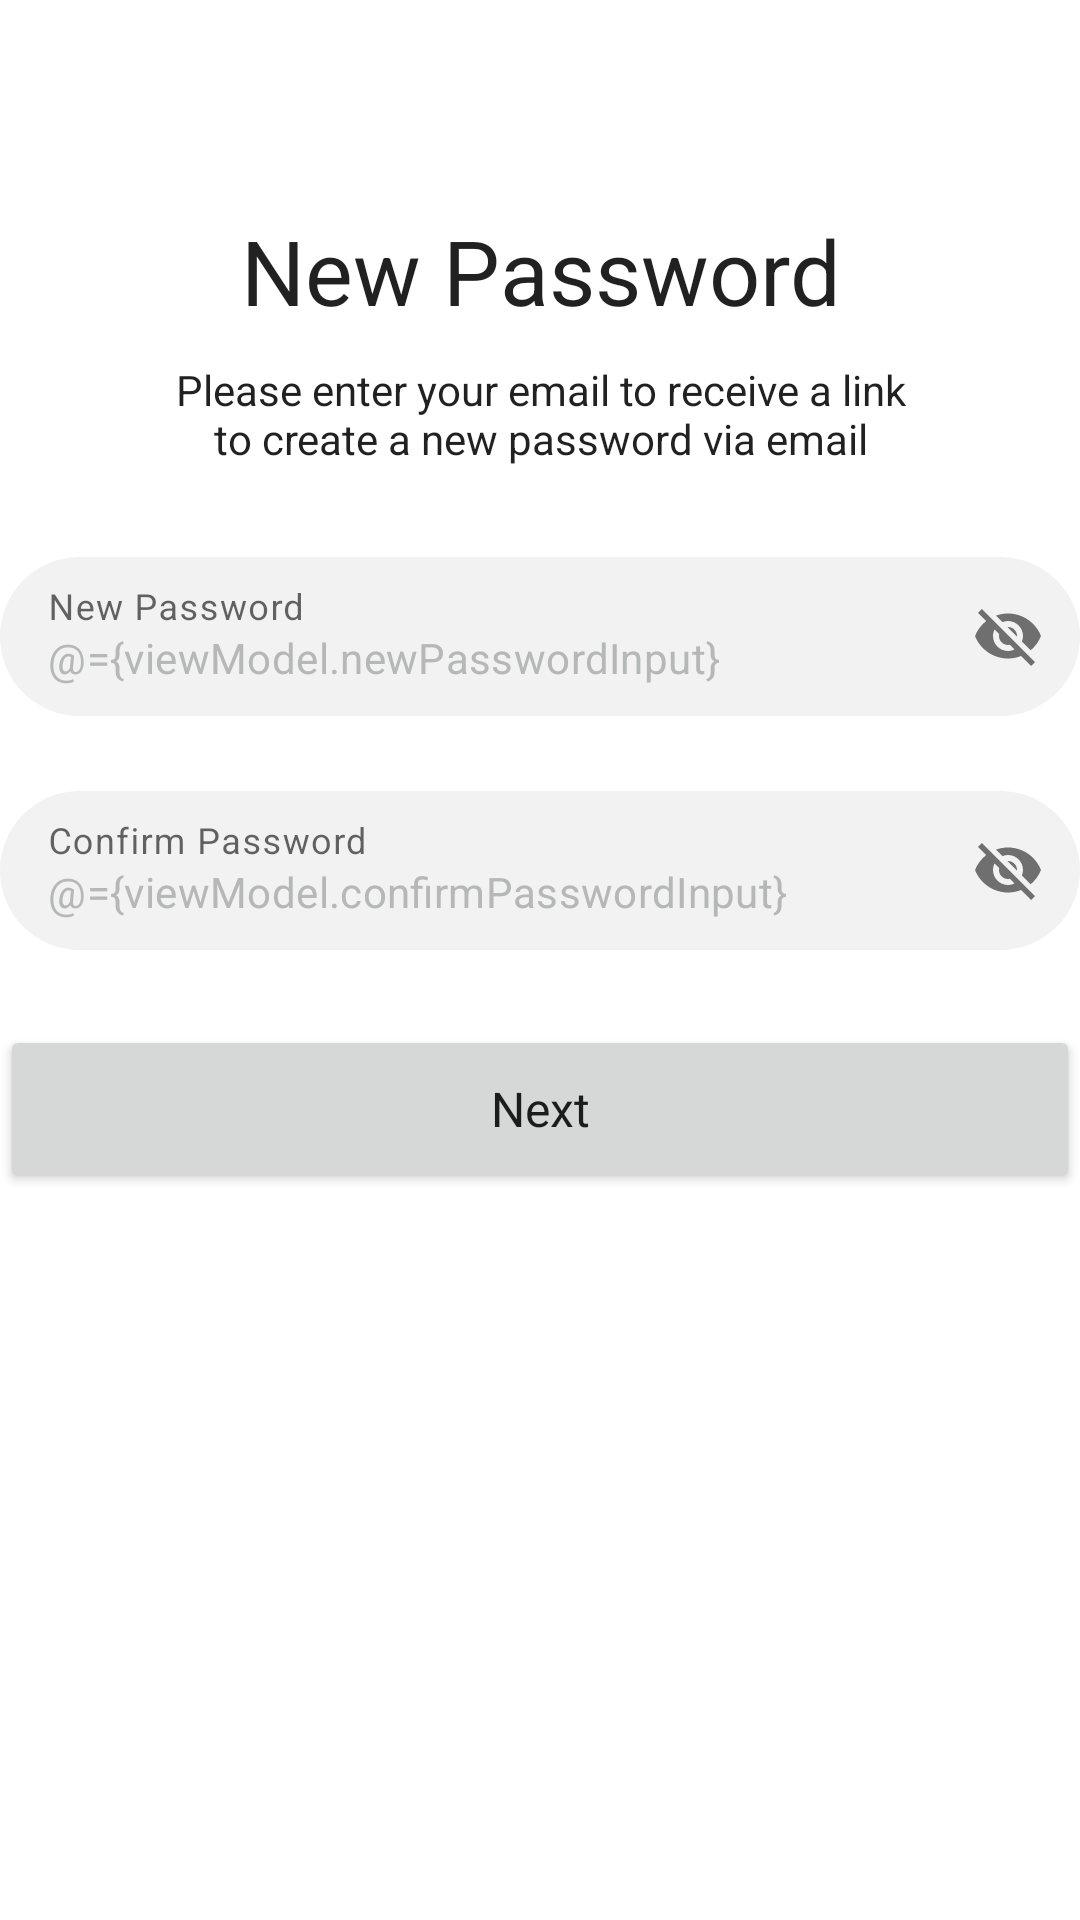

Reconstruct the res/layout file that produces this screen, plus the resources it refers to.
<!-- AndroidManifest.xml: application theme splashScreenTheme -->
<!-- res/layout/fragment_new_password.xml -->
<?xml version="1.0" encoding="utf-8"?>
<layout xmlns:android="http://schemas.android.com/apk/res/android"
    xmlns:app="http://schemas.android.com/apk/res-auto"
    xmlns:tools="http://schemas.android.com/tools">

    <data>

        <variable
            name="viewModel"
            type="com.example.mymealmonkey.view.fragment.newPasswordPage.NewPasswordPageViewModel" />

    </data>

    <androidx.constraintlayout.widget.ConstraintLayout
        android:layout_width="match_parent"
        android:layout_height="match_parent"
        android:background="@color/white"
        tools:context=".view.fragment.newPasswordPage.NewPasswordFragment">

        <TextView
            android:id="@+id/new_password"
            style="@style/textStyle"
            android:layout_marginTop="70dp"
            android:text="@string/new_password"
            android:textSize="30sp"
            app:layout_constraintEnd_toEndOf="parent"
            app:layout_constraintStart_toStartOf="parent"
            app:layout_constraintTop_toTopOf="parent" />

        <TextView
            android:id="@+id/enter_new_password"
            style="@style/textStyle"
            android:layout_width="250dp"
            android:layout_marginTop="10dp"
            android:text="@string/please_enter_your_email_to_receive_a_link_to_create_a_new_password_via_email"
            app:layout_constraintEnd_toEndOf="parent"
            app:layout_constraintStart_toStartOf="parent"
            app:layout_constraintTop_toBottomOf="@+id/new_password" />

        <com.google.android.material.textfield.TextInputLayout
            android:id="@+id/new_password_textField"
            style="@style/textFieldStyle"
            android:layout_height="wrap_content"
            android:layout_marginTop="30dp"
            app:endIconMode="password_toggle"
            app:helperTextEnabled="true"
            app:layout_constraintEnd_toEndOf="parent"
            app:layout_constraintStart_toStartOf="parent"
            app:layout_constraintTop_toBottomOf="@+id/enter_new_password">

            <com.google.android.material.textfield.TextInputEditText
                android:layout_width="match_parent"
                android:layout_height="match_parent"
                android:hint="@string/new_password"
                android:text="@={viewModel.newPasswordInput}"
                android:textColor="#B6B7B7"
                android:textSize="14sp" />
        </com.google.android.material.textfield.TextInputLayout>


        <com.google.android.material.textfield.TextInputLayout
            android:id="@+id/confirm_password_textField"
            style="@style/textFieldStyle"
            android:layout_height="wrap_content"
            android:layout_marginTop="25dp"
            app:endIconMode="password_toggle"
            app:helperTextEnabled="true"
            app:layout_constraintEnd_toEndOf="parent"
            app:layout_constraintStart_toStartOf="parent"
            app:layout_constraintTop_toBottomOf="@+id/new_password_textField">

            <com.google.android.material.textfield.TextInputEditText
                android:layout_width="match_parent"
                android:layout_height="match_parent"
                android:hint="@string/confirm_password"
                android:text="@={viewModel.confirmPasswordInput}"
                android:textColor="#B6B7B7"
                android:textSize="14sp" />
        </com.google.android.material.textfield.TextInputLayout>

        <Button
            android:id="@+id/sign_up_button"
            style="@style/buttonStyle"
            android:layout_marginTop="25dp"
            android:text="@string/next"
            app:layout_constraintEnd_toEndOf="parent"
            app:layout_constraintStart_toStartOf="parent"
            app:layout_constraintTop_toBottomOf="@+id/confirm_password_textField" />


    </androidx.constraintlayout.widget.ConstraintLayout>
</layout>
<!-- resources referenced by this layout -->
<resources>
  <color name="white">#FFFFFFFF</color>
  <string name="confirm_password">Confirm Password</string>
  <string name="new_password">New Password</string>
  <string name="next">Next</string>
  <string name="please_enter_your_email_to_receive_a_link_to_create_a_new_password_via_email">Please enter your email to receive a link to create a new password via email</string>
  <style name="buttonStyle" parent="Theme.MaterialComponents.DayNight.NoActionBar">
          <item name="android:layout_width">match_parent</item>
          <item name="android:layout_height">56dp</item>
          <item name="background">@color/orange</item>
          <item name="android:layout_marginStart">@dimen/_20sdp</item>
          <item name="android:layout_marginEnd">@dimen/_20sdp</item>
          <item name="cornerRadius">@dimen/_25sdp</item>
          <item name="android:insetTop">0dp</item>
          <item name="android:insetBottom">0dp</item>
          <item name="android:textAllCaps">false</item>
          <item name="android:textSize">16sp</item>
          <item name="android:textAlignment">center</item>
      </style>
  <style name="textFieldStyle" parent="Theme.MaterialComponents.DayNight.DarkActionBar">
          <item name="android:layout_width">match_parent</item>
          <item name="android:layout_height">56dp</item>
          <item name="boxBackgroundColor">#F2F2F2</item>
          <item name="boxCornerRadiusBottomEnd">28dp</item>
          <item name="boxCornerRadiusBottomStart">28dp</item>
          <item name="boxCornerRadiusTopEnd">28dp</item>
          <item name="boxCornerRadiusTopStart">28dp</item>
          <item name="android:layout_marginStart">@dimen/_20sdp</item>
          <item name="android:layout_marginEnd">@dimen/_20sdp</item>
          <item name="boxStrokeWidth">0dp</item>
          <item name="boxStrokeWidthFocused">0dp</item>
          <item name="android:insetTop">0dp</item>
          <item name="android:insetBottom">0dp</item>
      </style>
  <style name="textStyle" parent="Theme.MaterialComponents.DayNight.DarkActionBar">
          <item name="android:layout_width">wrap_content</item>
          <item name="android:layout_height">wrap_content</item>
          <item name="android:insetTop">0dp</item>
          <item name="android:insetBottom">0dp</item>
          <item name="android:textSize">14sp</item>
          <item name="android:textAlignment">center</item>
      </style>
  <style name="splashScreenTheme" parent="Theme.MaterialComponents.Light.NoActionBar">
          <item name="android:windowBackground">@drawable/new_splash_page</item>
          <item name="android:statusBarColor">@android:color/transparent</item>
          <item name="android:windowLightStatusBar">true</item>
          <item name="android:navigationBarColor">@android:color/transparent</item>
      </style>
  <color name="orange">#FC6011</color>
  <!-- drawable new_splash_page (drawable) -->
  <?xml version="1.0" encoding="utf-8"?>
  <layer-list xmlns:android="http://schemas.android.com/apk/res/android">
  
      <item android:drawable="@color/white"/>
      <item android:drawable="@drawable/background_icons"/>
      <item android:drawable="@drawable/logo" android:gravity="center"
          android:top="@dimen/_20sdp"/>
  
  </layer-list>
  <!-- drawable logo: vector/xml drawable (drawable, 10872 chars, omitted) -->
</resources>
